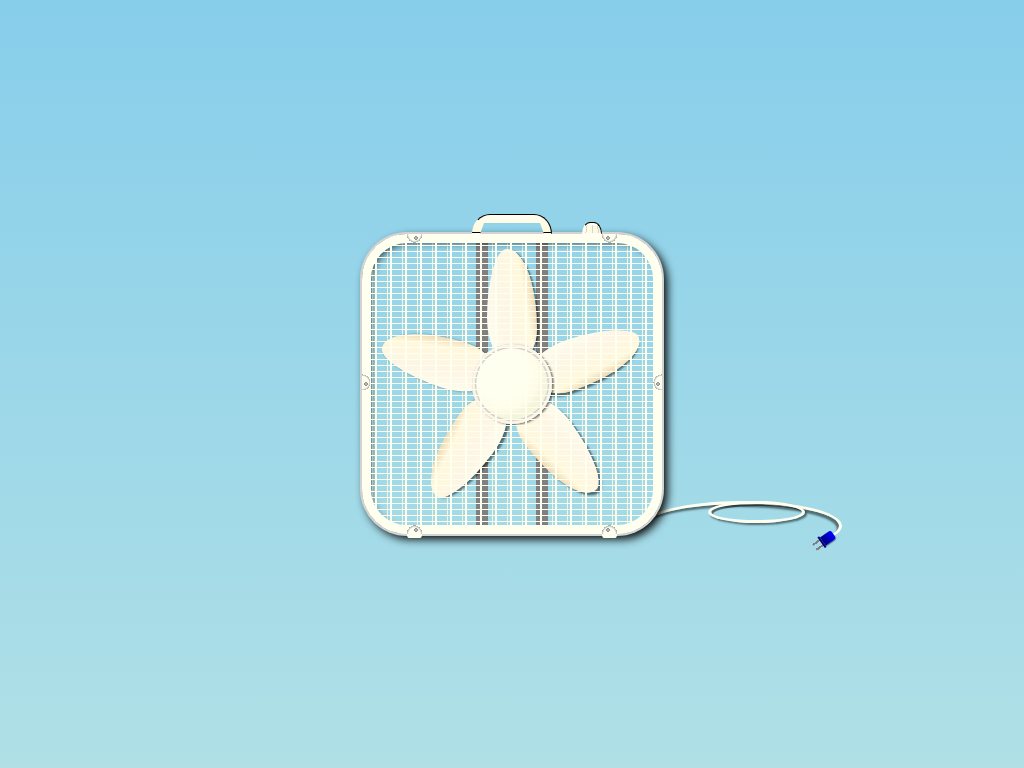

Here is a drawing made with CSS. Write the source that renders it.

<!DOCTYPE html>
<html lang="en">

<head>
  <meta charset="UTF-8">
  <meta name="viewport" content="width=device-width, initial-scale=1.0">
  <title>9:15</title>
  <style>
    *,
    *::before,
    *::after {
      box-sizing: border-box;
    }

    html {
      background-color: powderblue;
    }

    body {
      display: grid;
      align-items: center;
      justify-items: center;
      margin: 0;
      padding: 0;
      height: 100vh;
      background: linear-gradient(to top, powderblue, skyblue);
    }

    .content {
      position: relative;
    }

    .controls {
      position: relative;
      width: 300px;
      z-index: 1;
    }

    /* handle */
    .controls::before {
      position: absolute;
      right: 50%;
      bottom: 0;
      width: 80px;
      height: 20px;
      border: 0.5px solid transparent;
      border-right-color: black;
      border-top-color: black;
      border-top-right-radius: 18px 100%;
      border-top-left-radius: 18px 100%;
      background: linear-gradient(ivory, cornsilk 97%, black 97% 100%);
      clip-path: polygon(0% 0%, 100% 0%, 100% 100%, 90% 100%, 85% 45%, 15% 45%, 10% 100%, 0% 100%);
      transform: translateX(50%);
      content: '';


    }

    /* knob */
    .controls::after {
      position: absolute;
      right: 20%;
      bottom: 0;
      width: 20px;
      height: 12px;
      border: 0.5px solid transparent;
      border-top-color: black;
      border-right-color: black;
      border-top-right-radius: 8px 100%;
      border-top-left-radius: 8px 100%;
      background:
        linear-gradient(ivory 2px, transparent 3px 97%, black 97% 100%),
        linear-gradient(80deg, transparent 15px, lightgrey 15px 16px, transparent 16px),
        linear-gradient(90deg, transparent 9px, lightgrey 9px 10px, transparent 10px),
        linear-gradient(100deg, transparent 4px, lightgrey 4px 5px, transparent 5px),
        linear-gradient(to right, ivory, cornsilk 75%, beige);
      content: '';
    }

    .fan {
      position: relative;
      display: flex;
      align-items: center;
      justify-content: center;
      width: 300px;
      height: 300px;
      box-shadow:
        0 0 0 2px lightgrey,
        4px 4px 10px 1px black,
        inset 4px 4px 10px 3px black;
      border-radius: 45px;
      background:
        linear-gradient(to right, transparent 38%, grey 38% 42%, transparent 42% 58%, grey 58% 62%, transparent 62%),
        repeating-linear-gradient(to right, transparent, transparent calc(5% - 5px), beige calc(5% - 5px) calc(5% - 4px), transparent calc(5% - 4px) 5%);
    }

    /* fan frame */
    .fan::before {
      position: absolute;
      top: 0;
      right: 0;
      bottom: 0;
      left: 0;
      width: 100%;
      height: 100%;
      border: 9px solid ivory;
      border-radius: 45px;
      content: ''
    }

    /* fan grate and screws */
    .fan::after {
      position: absolute;
      top: 0;
      right: 0;
      bottom: 0;
      left: 0;
      width: 100%;
      height: 100%;
      border-radius: 45px;
      background:
        radial-gradient(circle at 18% 4px, lightgrey, grey 2px, transparent 2px 100%),
        radial-gradient(ellipse at 17.5% -1px, ivory 6px, darkgrey 8px, transparent 8px 100%),
        radial-gradient(circle at 82% 4px, lightgrey, grey 2px, transparent 2px 100%),
        radial-gradient(ellipse at 82.5% -1px, ivory 6px, darkgrey 8px, transparent 8px 100%),
        radial-gradient(circle at 4px 50%, lightgrey, grey 2px, transparent 2px 100%),
        radial-gradient(circle at 0.5px 49.5%, ivory 6px, darkgrey 8px, transparent 8px 100%),
        radial-gradient(circle at calc(100% - 4px) 50%, lightgrey, grey 2px, transparent 2px 100%),
        radial-gradient(circle at calc(100% - 0.5px) 49.5%, ivory 6px, darkgrey 8px, transparent 8px 100%),
        radial-gradient(circle at 18% calc(100% - 4px), lightgrey, grey 2px, transparent 2px 100%),
        radial-gradient(ellipse at 17.5% calc(100% + 1px), ivory 6px, darkgrey 8px, transparent 8px 100%),
        radial-gradient(circle at 82% calc(100% - 4px), lightgrey, grey 2px, transparent 2px 100%),
        radial-gradient(ellipse at 82.5% calc(100% + 1px), ivory 6px, darkgrey 8px, transparent 8px 100%),

        repeating-linear-gradient(to right, transparent, transparent calc(5% - 1.5px), ivory calc(5% - 1.5px) 5%),
        repeating-linear-gradient(transparent, transparent calc(2% - 1px), ivory calc(2% - 1px) 2%);
      content: '';
    }

    /* animate later */
    .axle {
      position: relative;
      width: 80px;
      height: 80px;
      border-radius: 50%;
    }

    .axle::after {
      position: absolute;
      top: 0;
      right: 0;
      bottom: 0;
      left: 0;
      width: 100%;
      height: 100%;
      border-radius: 50%;
      background-color: ivory;
      box-shadow:
        inset 0 0 1px 3px oldlace,
        inset 0 0 1px 4px silver,
        inset -10px -10px 5px 0 beige,
        inset -10px -10px 20px 1px cornsilk,
        2px 1px 2px 0px rgba(0, 0, 0, 0.5);
      content: '';
    }

    .blade {
      position: absolute;
      bottom: 50%;
      right: calc(50% - 25px);
      width: 50px;
      height: 115px;
      border-top-left-radius: 40% 60%;
      border-top-right-radius: 60% 70%;
      border-bottom-left-radius: 50% 40%;
      border-bottom-right-radius: 50% 30%;
      background: linear-gradient(80deg, ivory, oldlace, cornsilk 70%, burlywood);
      transform-origin: bottom;
    }

    .blade:nth-child(1) {
      box-shadow: 2px 1px 2px 0px rgba(0, 0, 0, 0.5);
      transform: translateY(-20px);
    }

    .blade:nth-child(2) {
      box-shadow: 2px 2px 2px 1px rgba(0, 0, 0, 0.5);
      transform: rotate(72deg) translateY(-20px);
    }

    .blade:nth-child(3) {
      box-shadow: -1px -4px 2px 0px rgba(0, 0, 0, 0.5);
      transform: rotate(144deg) translateY(-20px);
    }

    .blade:nth-child(4) {
      box-shadow: -2px 2px 2px 1px rgba(0, 0, 0, 0.5);
      transform: rotate(216deg) translateY(-20px);
    }

    .blade:nth-child(5) {
      box-shadow: 0px 1px 2px 0px rgba(0, 0, 0, 0.5);
      transform: rotate(288deg) translateY(-20px);
    }

    .feet {
      position: relative;
      width: 300px
    }

    .feet::before,
    .feet::after {
      position: absolute;
      top: 0;
      width: 15px;
      height: 4px;
      border-bottom-right-radius: 2px 100%;
      border-bottom-left-radius: 2px 100%;
      background-color: ivory;
      content: '';
    }

    .feet::before {
      right: 80%;
    }

    .feet::after {
      left: 80%;
    }

    .cord {
      position: absolute;
      bottom: 0;
      left: 100%;
      width: 200px;
      height: 50px;
      border: 3px solid ivory;
      border-bottom-color: transparent;
      border-left-color: transparent;
      border-radius: 50% 50% 50% 0%;
      box-shadow: inset -2px 3px 2px 0px rgba(0, 0, 0, 0.5);
      transform: translate(-20px, 34%);
    }

    /* cord loop */
    .cord::before {
      position: absolute;
      top: 0;
      right: 50%;
      width: 50%;
      height: 50%;
      border: 3px solid ivory;
      border-radius: 50%;
      box-shadow:
        inset 2px 2px 0px rgba(0, 0, 0, 0.5),
        2px 2px 2px 0px rgba(0, 0, 0, 0.5);
      transform: translate(65%, -3px);
      content: '';
    }

    .plug {
      position: absolute;
      right: 0;
      bottom: 0;
      width: 10px;
      height: 13px;
      border-radius: 25% 25% 0 0;
      background: linear-gradient(blue, navy);
      box-shadow: 1px 0px 1px 0px rgba(0, 0, 0, 0.5);
      transform-origin: top;
      transform: rotate(55deg) translateX(-1px);
    }

    .plug::after {
      position: absolute;
      top: 100%;
      right: 50%;
      width: 13px;
      height: 2px;
      background-color: navy;
      transform: translateX(50%);
      content: '';
    }

    /* tines */
    .plug::before {
      position: absolute;
      top: 100%;
      right: 50%;
      width: 100%;
      height: 10px;
      background: linear-gradient(to right, transparent 1px, grey 1px 3px, transparent 3px 7px, grey 7px 9px, transparent 9px);
      transform: translateX(50%);
      content: '';
    }
  </style>
</head>

<body>
  <div class="content">
    <div class="cord">
      <div class="plug"></div>
    </div>
    <div class="controls"></div>
    <div class="fan">
      <div class="axle">
        <div class="blade"></div>
        <div class="blade"></div>
        <div class="blade"></div>
        <div class="blade"></div>
        <div class="blade"></div>
      </div>
    </div>
    <div class="feet"></div>
  </div>
</body>

</html>
